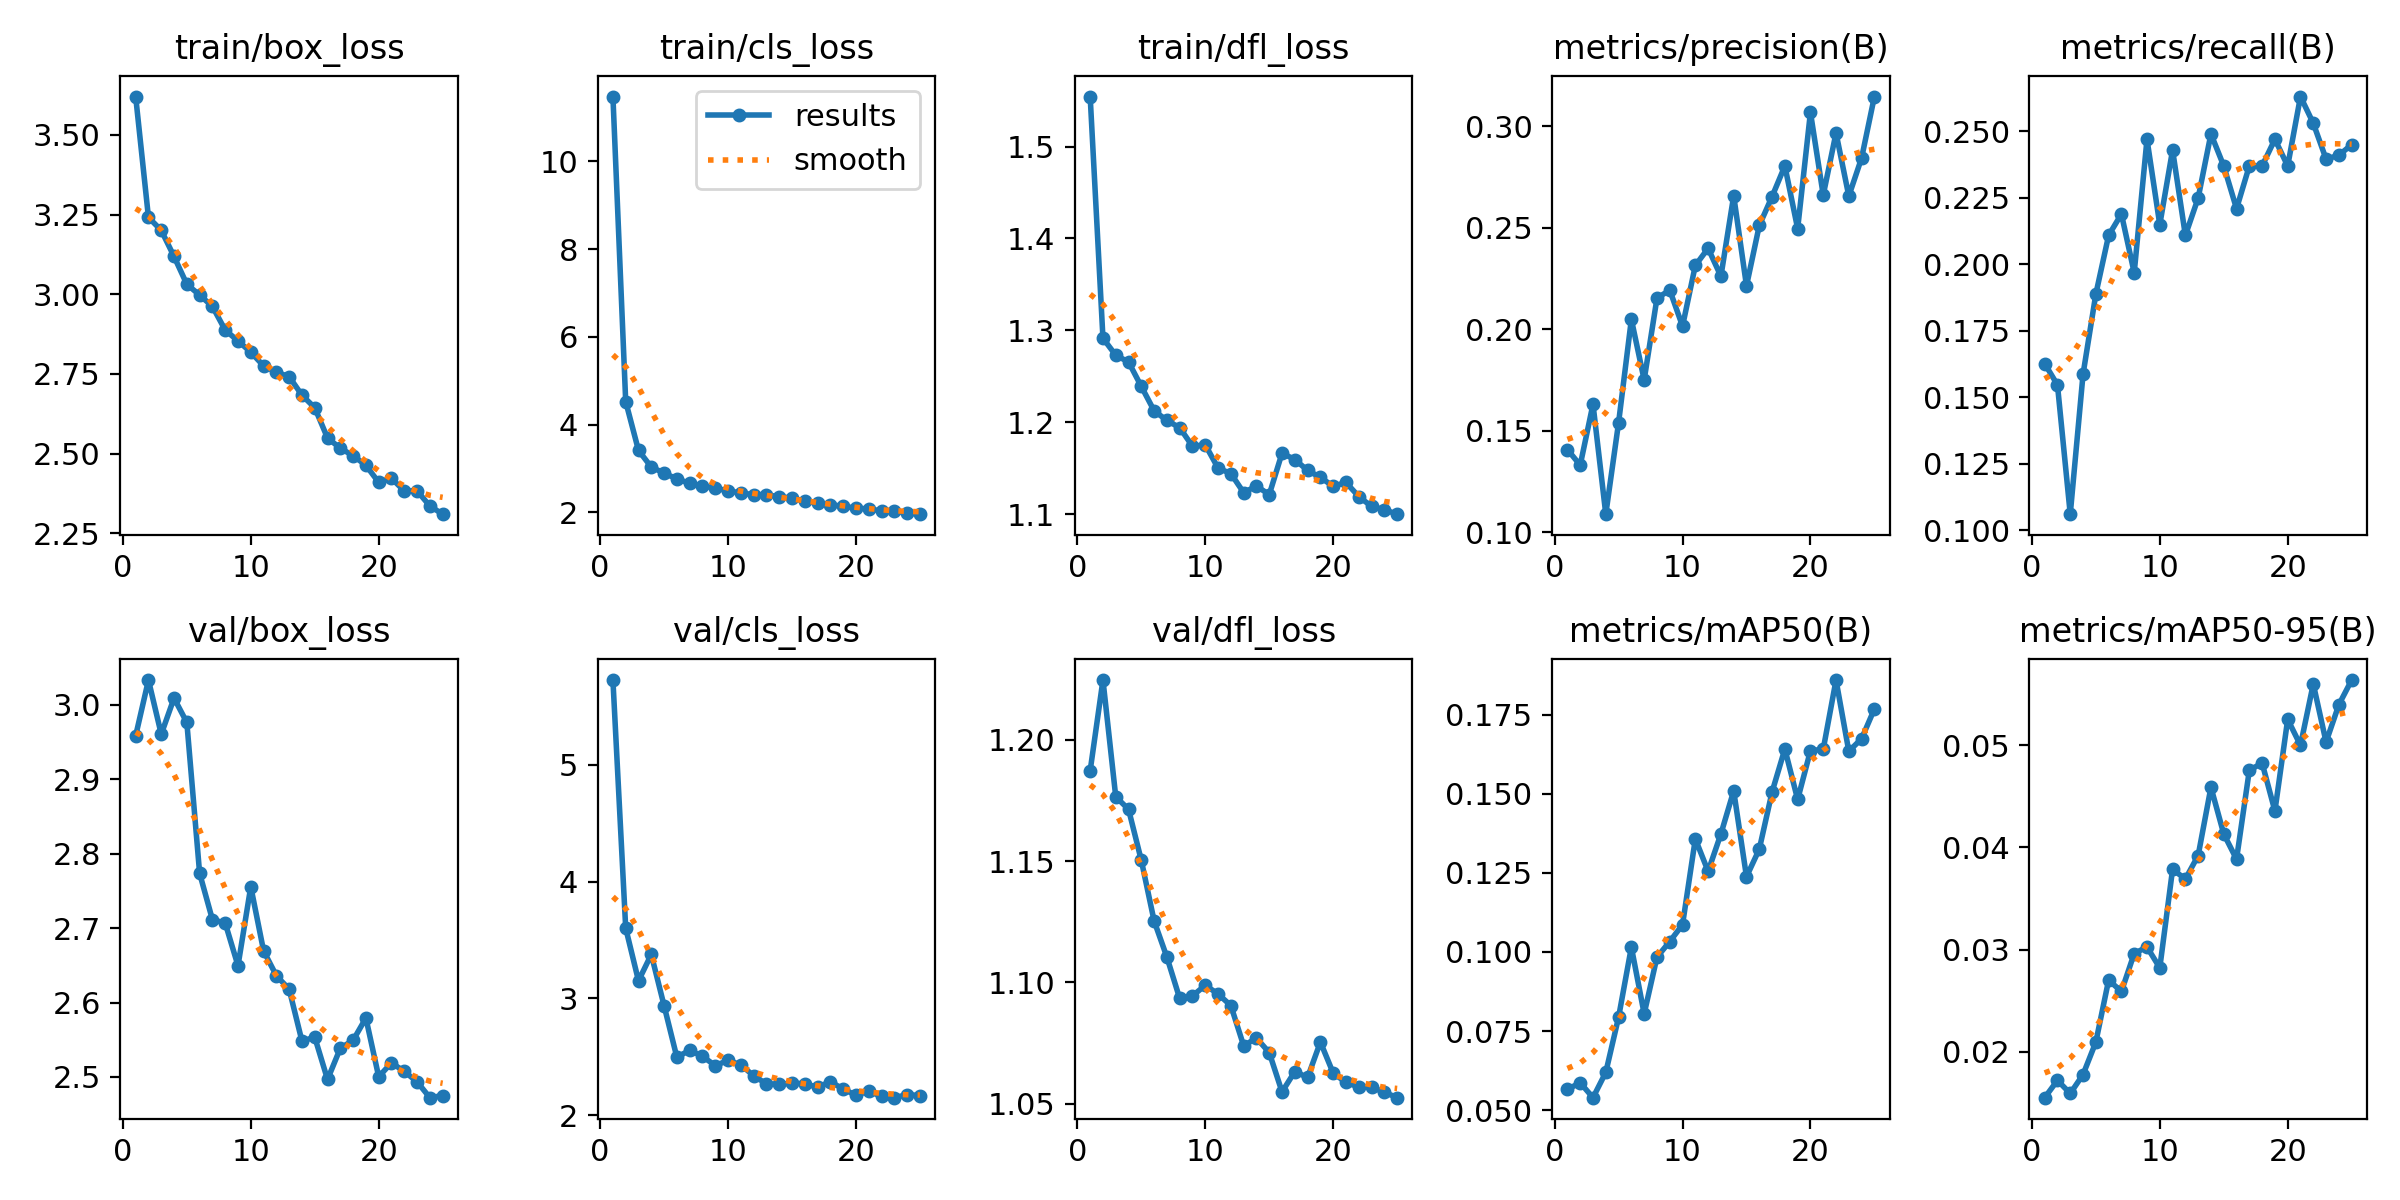

Source data for this figure (header and first rows):
epoch, time, train/box_loss, train/cls_loss, train/dfl_loss, metrics/precision(B), metrics/recall(B), metrics/mAP50(B), metrics/mAP50-95(B), val/box_loss, val/cls_loss, val/dfl_loss, lr/pg0, lr/pg1, lr/pg2
1, 832.3, 3.62, 11.48, 1.554, 0.1407, 0.1626, 0.05658, 0.01553, 2.958, 5.725, 1.187, 0.0006629, 0.0006629, 0.0006629
2, 1646, 3.241, 4.524, 1.292, 0.133, 0.1546, 0.05865, 0.01722, 3.033, 3.601, 1.225, 0.001277, 0.001277, 0.001277
3, 2295, 3.2, 3.412, 1.273, 0.1631, 0.106, 0.05394, 0.01594, 2.961, 3.15, 1.177, 0.001838, 0.001838, 0.001838
4, 3048, 3.118, 3.032, 1.266, 0.1089, 0.1586, 0.06194, 0.01779, 3.009, 3.376, 1.171, 0.001762, 0.001762, 0.001762
5, 3824, 3.031, 2.895, 1.239, 0.1539, 0.1888, 0.07937, 0.02096, 2.976, 2.937, 1.15, 0.001683, 0.001683, 0.001683
6, 4641, 2.997, 2.761, 1.213, 0.2048, 0.2108, 0.1015, 0.02702, 2.774, 2.496, 1.125, 0.001604, 0.001604, 0.001604
7, 5454, 2.962, 2.661, 1.202, 0.175, 0.2189, 0.08046, 0.02591, 2.711, 2.556, 1.11, 0.001525, 0.001525, 0.001525
8, 6180, 2.887, 2.6, 1.194, 0.2152, 0.1968, 0.09834, 0.02962, 2.707, 2.504, 1.093, 0.001446, 0.001446, 0.001446
9, 7045, 2.854, 2.553, 1.174, 0.2192, 0.247, 0.1033, 0.03026, 2.649, 2.425, 1.094, 0.001366, 0.001366, 0.001366
10, 7656, 2.818, 2.489, 1.176, 0.2015, 0.2149, 0.1086, 0.02822, 2.756, 2.469, 1.099, 0.001287, 0.001287, 0.001287
11, 8301, 2.775, 2.442, 1.15, 0.2314, 0.243, 0.1357, 0.03785, 2.67, 2.432, 1.095, 0.001208, 0.001208, 0.001208
12, 9052, 2.755, 2.402, 1.144, 0.2398, 0.2108, 0.1255, 0.0369, 2.636, 2.337, 1.09, 0.001129, 0.001129, 0.001129
13, 9704, 2.741, 2.401, 1.124, 0.226, 0.2249, 0.1373, 0.0392, 2.618, 2.269, 1.074, 0.00105, 0.00105, 0.00105
14, 10457, 2.683, 2.355, 1.131, 0.2657, 0.249, 0.1509, 0.04587, 2.548, 2.265, 1.077, 0.0009704, 0.0009704, 0.0009704
15, 11208, 2.644, 2.326, 1.121, 0.2213, 0.2369, 0.1238, 0.04131, 2.553, 2.274, 1.071, 0.0008912, 0.0008912, 0.0008912
16, 11998, 2.549, 2.253, 1.167, 0.251, 0.2209, 0.1325, 0.03884, 2.497, 2.27, 1.055, 0.000812, 0.000812, 0.000812
17, 12753, 2.517, 2.21, 1.16, 0.2653, 0.2369, 0.1506, 0.04753, 2.539, 2.239, 1.063, 0.0007328, 0.0007328, 0.0007328
18, 13534, 2.493, 2.177, 1.148, 0.2804, 0.2369, 0.1641, 0.04824, 2.549, 2.287, 1.061, 0.0006536, 0.0006536, 0.0006536
19, 14323, 2.463, 2.134, 1.14, 0.2495, 0.247, 0.1482, 0.04355, 2.579, 2.224, 1.075, 0.0005744, 0.0005744, 0.0005744
20, 15033, 2.41, 2.096, 1.13, 0.3067, 0.2369, 0.1636, 0.05251, 2.5, 2.171, 1.063, 0.0004952, 0.0004952, 0.0004952
21, 15825, 2.423, 2.076, 1.135, 0.266, 0.2631, 0.1641, 0.04997, 2.519, 2.206, 1.059, 0.000416, 0.000416, 0.000416
22, 16615, 2.383, 2.033, 1.119, 0.2966, 0.253, 0.1859, 0.05597, 2.507, 2.161, 1.057, 0.0003368, 0.0003368, 0.0003368
23, 17363, 2.383, 2.025, 1.109, 0.2655, 0.2395, 0.1634, 0.05029, 2.494, 2.15, 1.057, 0.0002576, 0.0002576, 0.0002576
24, 17913, 2.336, 1.986, 1.105, 0.2843, 0.241, 0.1674, 0.05394, 2.472, 2.176, 1.055, 0.0001784, 0.0001784, 0.0001784
25, 18541, 2.31, 1.958, 1.1, 0.3145, 0.245, 0.1768, 0.05635, 2.475, 2.169, 1.052, 9.92e-05, 9.92e-05, 9.92e-05
